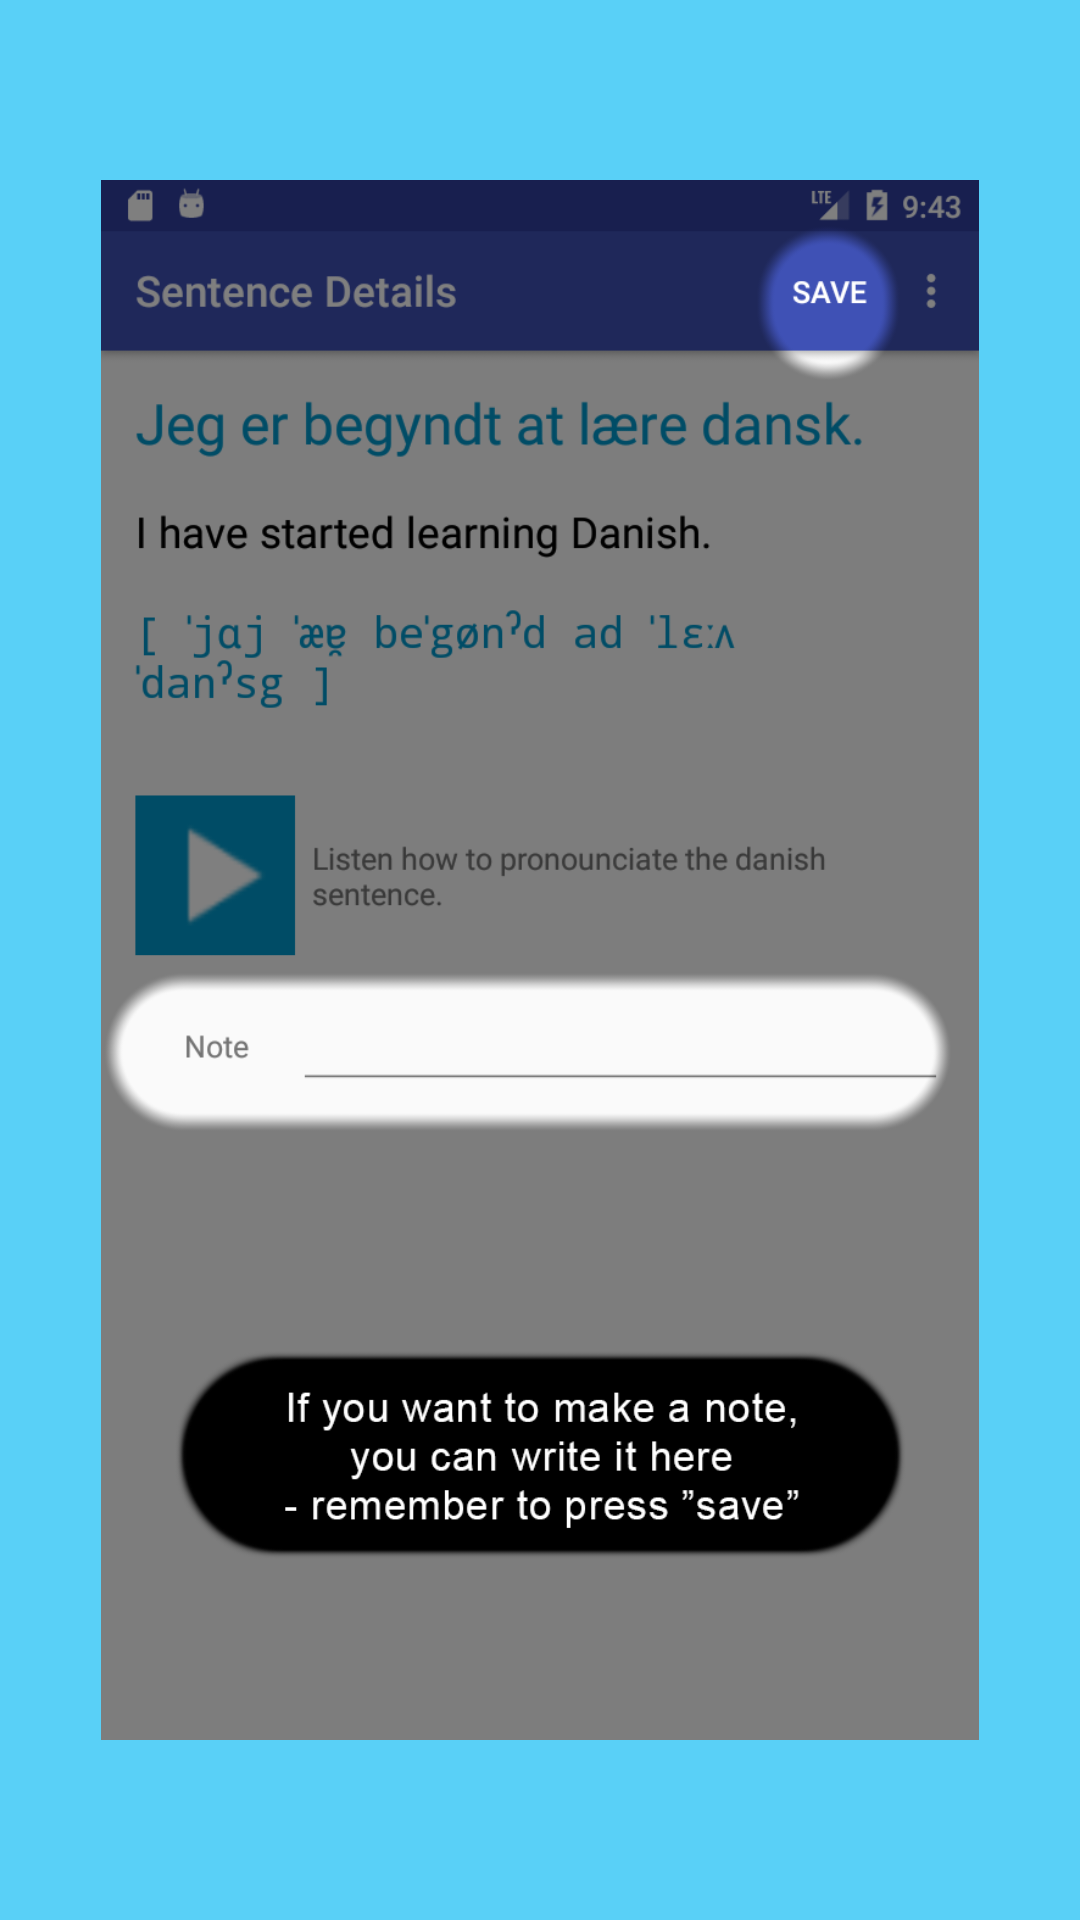

Write the Android layout XML for this screen, with the resource values it uses.
<!-- AndroidManifest.xml: application theme AppTheme -->
<!-- res/layout/welcome_slide5.xml -->
<?xml version="1.0" encoding="utf-8"?>

<RelativeLayout xmlns:android="http://schemas.android.com/apk/res/android"
    android:layout_width="match_parent"
    android:layout_height="match_parent"
    android:background="@color/bg_screen5">

    <LinearLayout
        android:layout_width="wrap_content"
        android:layout_height="wrap_content"
        android:layout_centerInParent="true"
        android:gravity="center_horizontal"
        android:orientation="vertical">

        <ImageView
            android:layout_width="@dimen/img_width_height"
            android:layout_height="@dimen/img_width_height"
            android:src="@drawable/w05_notes" />

    </LinearLayout>

</RelativeLayout>
<!-- resources referenced by this layout -->
<resources>
  <color name="bg_screen5">#59d0f7</color>
  <dimen name="img_width_height">520dp</dimen>
  <!-- drawable w05_notes: png bitmap (drawable-mdpi, 101780 bytes) -->
  <style name="AppTheme" parent="Theme.AppCompat.Light.DarkActionBar">
          
          <item name="colorPrimary">@color/colorPrimary</item>
          <item name="colorPrimaryDark">@color/colorPrimaryDark</item>
          <item name="colorAccent">@color/colorAccent</item>
      </style>
  <color name="colorPrimary">#3F51B5</color>
  <color name="colorPrimaryDark">#303F9F</color>
  <color name="colorAccent">#FF4081</color>
</resources>
